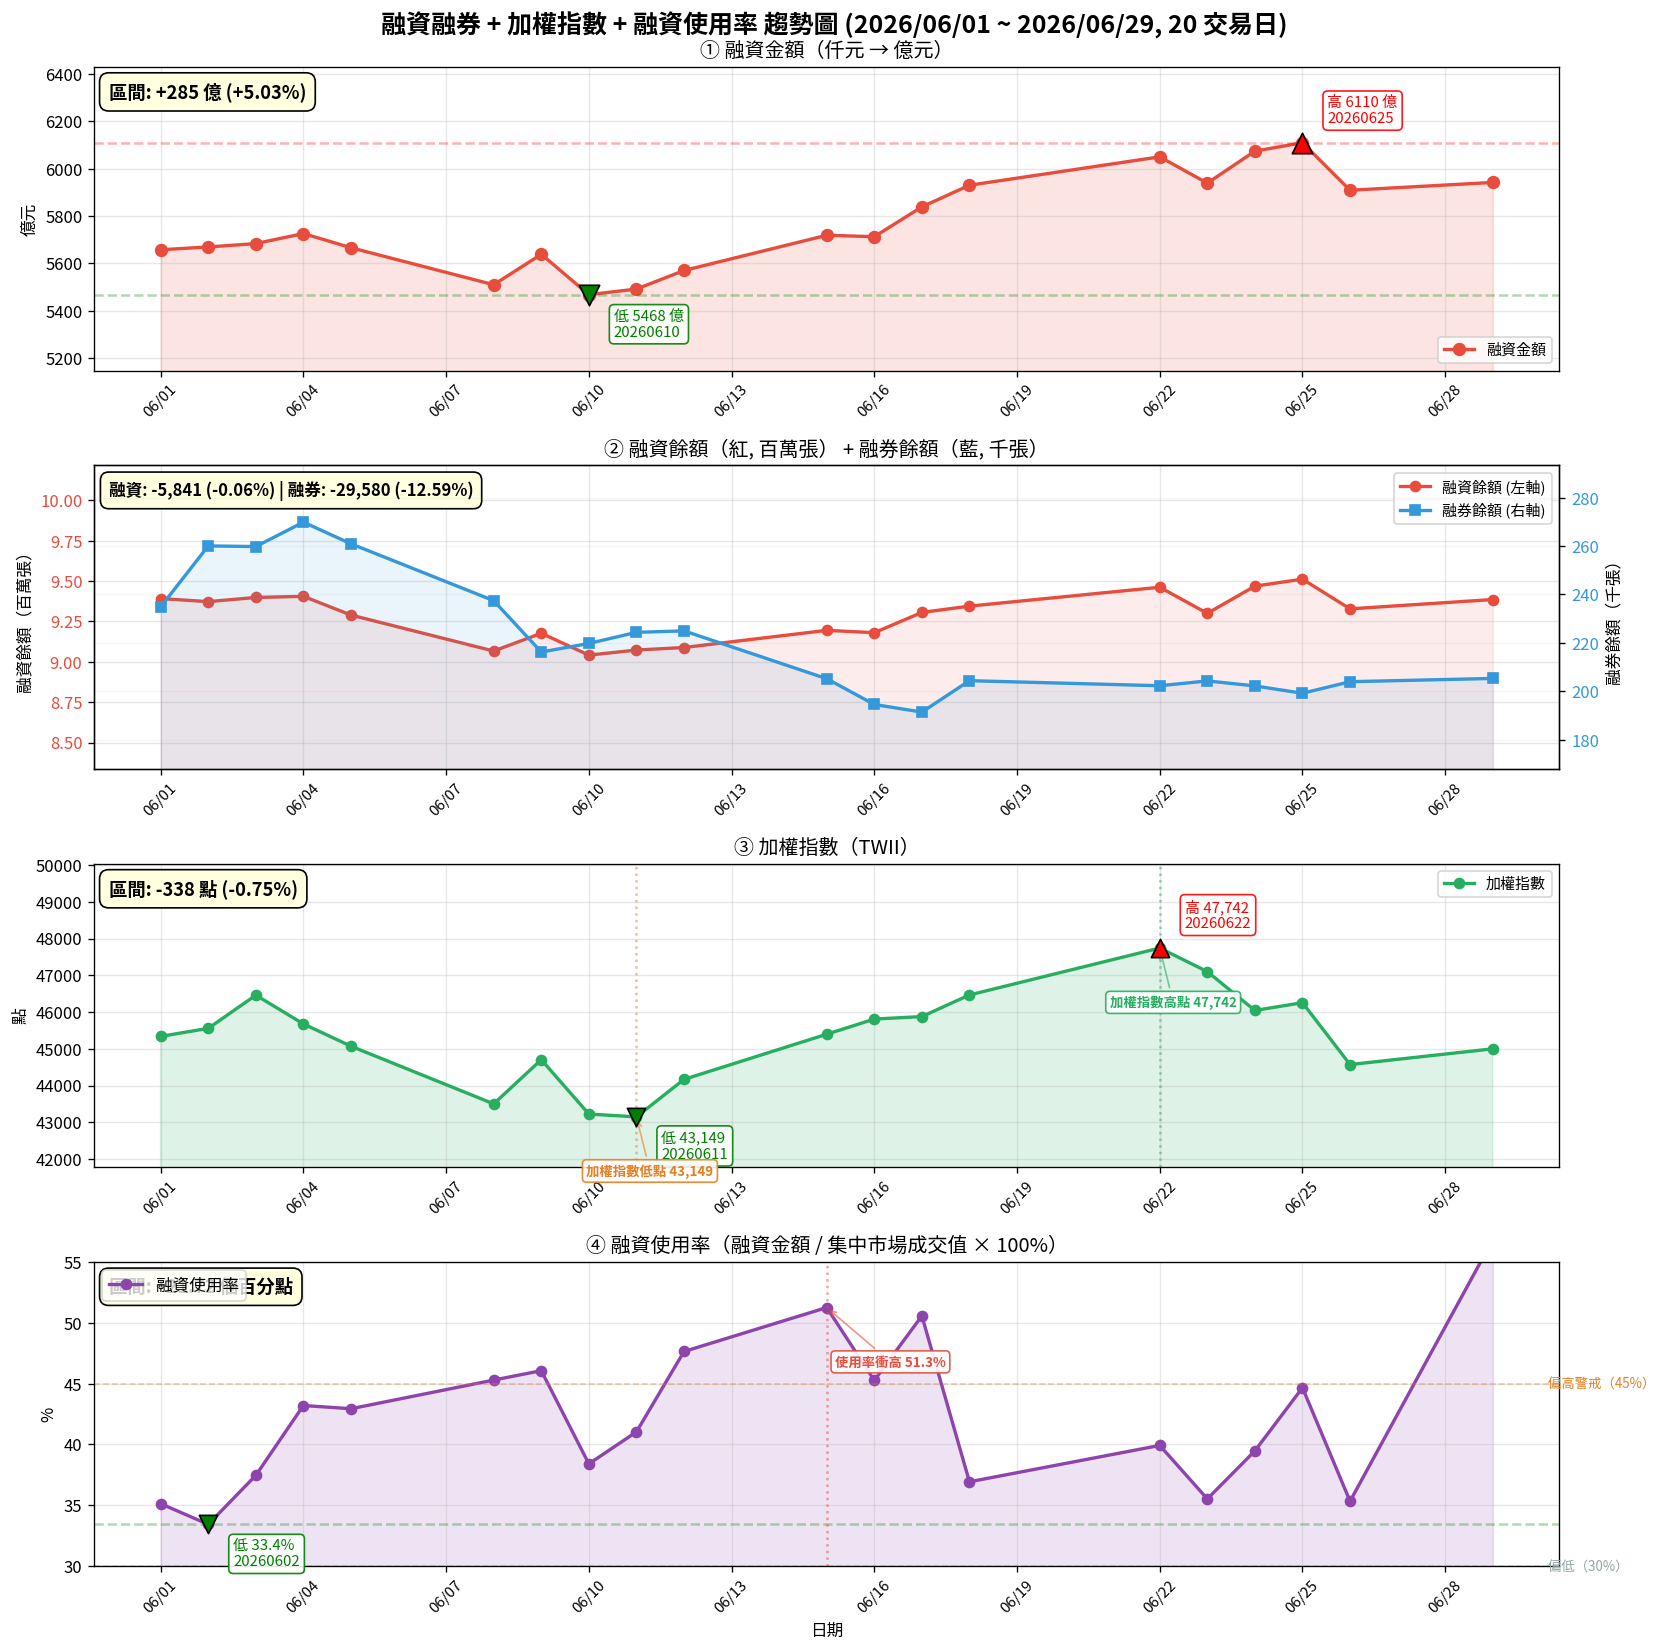

The table this chart was drawn from, first rows:
date, margin_balance, short_balance, margin_amount, date_obj, trade_value, twii, margin_ratio_pct
20260601, 9391953, 234867, 565779103, 2026-06-01, 1611133989740, 45338, 35.12
20260602, 9373187, 260047, 566970793, 2026-06-02, 1696398095158, 45557, 33.42
20260603, 9398973, 259795, 568395323, 2026-06-03, 1517535663789, 46459, 37.46
20260604, 9406062, 269861, 572635940, 2026-06-04, 1325597743625, 45677, 43.2
20260605, 9289946, 260933, 566649267, 2026-06-05, 1319821926499, 45071, 42.93
20260608, 9066915, 237429, 551012201, 2026-06-08, 1216574603939, 43503, 45.29
20260609, 9177018, 216203, 563876896, 2026-06-09, 1224062987846, 44704, 46.07
20260610, 9041627, 219750, 546811625, 2026-06-10, 1424069567256, 43226, 38.4
20260611, 9073020, 224344, 549176982, 2026-06-11, 1338516691099, 43149, 41.03
20260612, 9088829, 224946, 557027949, 2026-06-12, 1169186958350, 44169, 47.64
20260615, 9195123, 205177, 571907094, 2026-06-15, 1115744351199, 45397, 51.26
20260616, 9180710, 194525, 571307649, 2026-06-16, 1262185518120, 45809, 45.26
20260617, 9306162, 191375, 583911936, 2026-06-17, 1154595951473, 45877, 50.57
20260618, 9345247, 204357, 593046547, 2026-06-18, 1606195402305, 46465, 36.92
20260622, 9462366, 202267, 605041591, 2026-06-22, 1515817959773, 47742, 39.92
20260623, 9300664, 204255, 593929137, 2026-06-23, 1672355337665, 47101, 35.51
20260624, 9469030, 202194, 607456271, 2026-06-24, 1539046268153, 46044, 39.47
20260625, 9512447, 199161, 611000560, 2026-06-25, 1368076901597, 46255, 44.66
20260626, 9328374, 203932, 590925882, 2026-06-26, 1672832488417, 44572, 35.32
20260629, 9386112, 205287, 594229687, 2026-06-29, 1045439448015, 45000, 56.84
